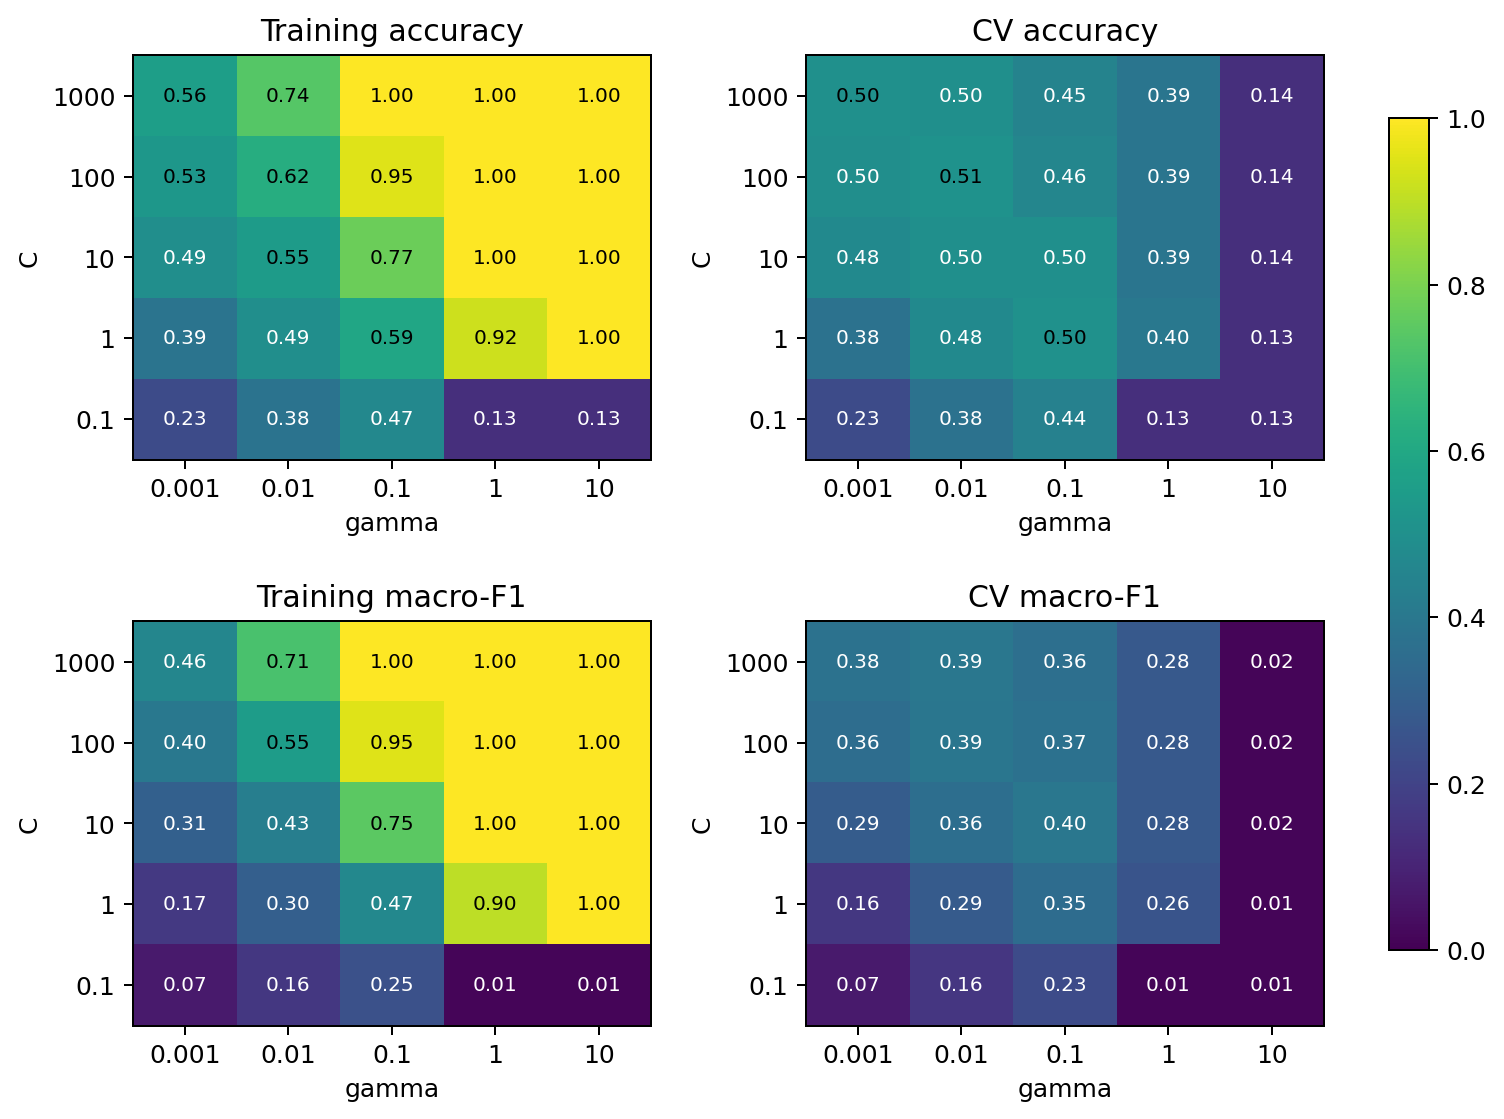

Source data for this figure (header and first rows):
C, gamma, accuracy_mean, accuracy_std, macro_f1_mean, macro_f1_std, micro_f1_mean, micro_f1_std, death-metal_precision_mean, death-metal_precision_std, death-metal_recall_mean, death-metal_recall_std, tango_precision_mean, tango_precision_std, tango_recall_mean, tango_recall_std, opera_precision_mean, opera_precision_std, opera_recall_mean, opera_recall_std, black-metal_precision_mean, black-metal_precision_std, black-metal_recall_mean, black-metal_recall_std
0.1, 0.001, 0.2271, 0.004975, 0.07063, 0.002423, 0.2271, 0.004975, 0.0, 0.0, 0.0, 0.0, 0.0, 0.0, 0.0, 0.0, 0.0, 0.0, 0.0, 0.0, 0.0, 0.0, 0.0, 0.0
0.1, 0.01, 0.3764, 0.01752, 0.1573, 0.007534, 0.3764, 0.01752, 0.0, 0.0, 0.0, 0.0, 0.0, 0.0, 0.0, 0.0, 0.0, 0.0, 0.0, 0.0, 0.0, 0.0, 0.0, 0.0
0.1, 0.1, 0.4399, 0.008666, 0.2304, 0.003931, 0.4399, 0.008666, 0.0, 0.0, 0.0, 0.0, 0.0, 0.0, 0.0, 0.0, 0.0, 0.0, 0.0, 0.0, 0.0, 0.0, 0.0, 0.0
0.1, 1.0, 0.1337, 0.0006459, 0.0118, 4.826444013480678e-05, 0.1337, 0.0006459, 0.0, 0.0, 0.0, 0.0, 0.0, 0.0, 0.0, 0.0, 0.0, 0.0, 0.0, 0.0, 0.0, 0.0, 0.0, 0.0
0.1, 10.0, 0.1337, 0.0006459, 0.0118, 5.024097048556764e-05, 0.1337, 0.0006459, 0.0, 0.0, 0.0, 0.0, 0.0, 0.0, 0.0, 0.0, 0.0, 0.0, 0.0, 0.0, 0.0, 0.0, 0.0, 0.0
1.0, 0.001, 0.3785, 0.01642, 0.1627, 0.007338, 0.3785, 0.01642, 0.0, 0.0, 0.0, 0.0, 0.0, 0.0, 0.0, 0.0, 0.0, 0.0, 0.0, 0.0, 0.0, 0.0, 0.0, 0.0
1.0, 0.01, 0.4757, 0.004975, 0.2887, 0.008059, 0.4757, 0.004975, 0.4833, 0.314, 0.1, 0.07126, 0.0, 0.0, 0.0, 0.0, 0.0, 0.0, 0.0, 0.0, 0.2, 0.4472, 0.02222, 0.04969
1.0, 0.1, 0.5045, 0.008059, 0.3516, 0.01453, 0.5045, 0.008059, 0.4258, 0.1273, 0.2375, 0.1202, 0.4964, 0.3375, 0.2549, 0.1682, 0.0, 0.0, 0.0, 0.0, 0.2, 0.2739, 0.04222, 0.05795
1.0, 1.0, 0.3988, 0.004119, 0.2594, 0.01211, 0.3988, 0.004119, 0.6, 0.5477, 0.05, 0.05229, 0.6667, 0.4714, 0.07582, 0.05445, 0.0, 0.0, 0.0, 0.0, 0.0, 0.0, 0.0, 0.0
1.0, 10.0, 0.1347, 0.0009866, 0.01301, 0.0006995, 0.1347, 0.0009866, 0.0, 0.0, 0.0, 0.0, 0.0, 0.0, 0.0, 0.0, 0.0, 0.0, 0.0, 0.0, 0.0, 0.0, 0.0, 0.0
10.0, 0.001, 0.4757, 0.005442, 0.2892, 0.009642, 0.4757, 0.005442, 0.3533, 0.228, 0.1, 0.08385, 0.0, 0.0, 0.0, 0.0, 0.0, 0.0, 0.0, 0.0, 0.2, 0.4472, 0.02222, 0.04969
10.0, 0.01, 0.4974, 0.01092, 0.3615, 0.0175, 0.4974, 0.01092, 0.3636, 0.07803, 0.25, 0.07655, 0.4914, 0.214, 0.2714, 0.1234, 0.2, 0.4472, 0.02, 0.04472, 0.1667, 0.2357, 0.04444, 0.06086
10.0, 0.1, 0.4967, 0.01603, 0.397, 0.02947, 0.4967, 0.01603, 0.4004, 0.06728, 0.3625, 0.1734, 0.503, 0.1427, 0.4374, 0.2194, 0.0, 0.0, 0.0, 0.0, 0.205, 0.1351, 0.1733, 0.1251
10.0, 1.0, 0.3877, 0.01088, 0.2789, 0.01748, 0.3877, 0.01088, 0.3226, 0.2369, 0.15, 0.1135, 0.5633, 0.2873, 0.1209, 0.04038, 0.0, 0.0, 0.0, 0.0, 0.1, 0.2236, 0.02222, 0.04969
10.0, 10.0, 0.1366, 0.001538, 0.01533, 0.001325, 0.1366, 0.001538, 0.0, 0.0, 0.0, 0.0, 0.0, 0.0, 0.0, 0.0, 0.0, 0.0, 0.0, 0.0, 0.0, 0.0, 0.0, 0.0
100.0, 0.001, 0.496, 0.007624, 0.3575, 0.0143, 0.496, 0.007624, 0.3655, 0.09807, 0.2375, 0.05229, 0.5452, 0.2426, 0.2132, 0.1021, 0.2, 0.4472, 0.02, 0.04472, 0.3667, 0.415, 0.08667, 0.09243
100.0, 0.01, 0.5097, 0.008801, 0.3936, 0.01742, 0.5097, 0.008801, 0.3359, 0.1148, 0.25, 0.1169, 0.4381, 0.1274, 0.3615, 0.1837, 0.0, 0.0, 0.0, 0.0, 0.1657, 0.1563, 0.1711, 0.1613
100.0, 0.1, 0.4606, 0.01379, 0.3717, 0.02059, 0.4606, 0.01379, 0.3601, 0.09501, 0.3625, 0.1202, 0.5231, 0.1287, 0.4374, 0.1826, 0.02, 0.04472, 0.02, 0.04472, 0.2181, 0.09961, 0.3022, 0.1754
100.0, 1.0, 0.3875, 0.01047, 0.2787, 0.01732, 0.3875, 0.01047, 0.3226, 0.2369, 0.15, 0.1135, 0.5633, 0.2873, 0.1209, 0.04038, 0.0, 0.0, 0.0, 0.0, 0.1, 0.2236, 0.02222, 0.04969
100.0, 10.0, 0.1366, 0.001538, 0.01533, 0.001325, 0.1366, 0.001538, 0.0, 0.0, 0.0, 0.0, 0.0, 0.0, 0.0, 0.0, 0.0, 0.0, 0.0, 0.0, 0.0, 0.0, 0.0, 0.0
1000, 0.001, 0.5005, 0.01213, 0.3782, 0.0223, 0.5005, 0.01213, 0.359, 0.1393, 0.25, 0.08839, 0.453, 0.07022, 0.3165, 0.1299, 0.06667, 0.1491, 0.02, 0.04472, 0.225, 0.1491, 0.1511, 0.1241
1000, 0.01, 0.4969, 0.01258, 0.3949, 0.01385, 0.4969, 0.01258, 0.3588, 0.06014, 0.375, 0.1326, 0.4581, 0.1542, 0.4077, 0.2301, 0.0, 0.0, 0.0, 0.0, 0.1854, 0.06382, 0.1956, 0.09216
1000, 0.1, 0.4486, 0.001582, 0.3637, 0.01088, 0.4486, 0.001582, 0.3319, 0.05883, 0.35, 0.09479, 0.4697, 0.2001, 0.4516, 0.2323, 0.02857, 0.06389, 0.02, 0.04472, 0.2027, 0.07009, 0.26, 0.0948
1000, 1.0, 0.3875, 0.01047, 0.2787, 0.01732, 0.3875, 0.01047, 0.3226, 0.2369, 0.15, 0.1135, 0.5633, 0.2873, 0.1209, 0.04038, 0.0, 0.0, 0.0, 0.0, 0.1, 0.2236, 0.02222, 0.04969
1000, 10.0, 0.1366, 0.001538, 0.01533, 0.001325, 0.1366, 0.001538, 0.0, 0.0, 0.0, 0.0, 0.0, 0.0, 0.0, 0.0, 0.0, 0.0, 0.0, 0.0, 0.0, 0.0, 0.0, 0.0
